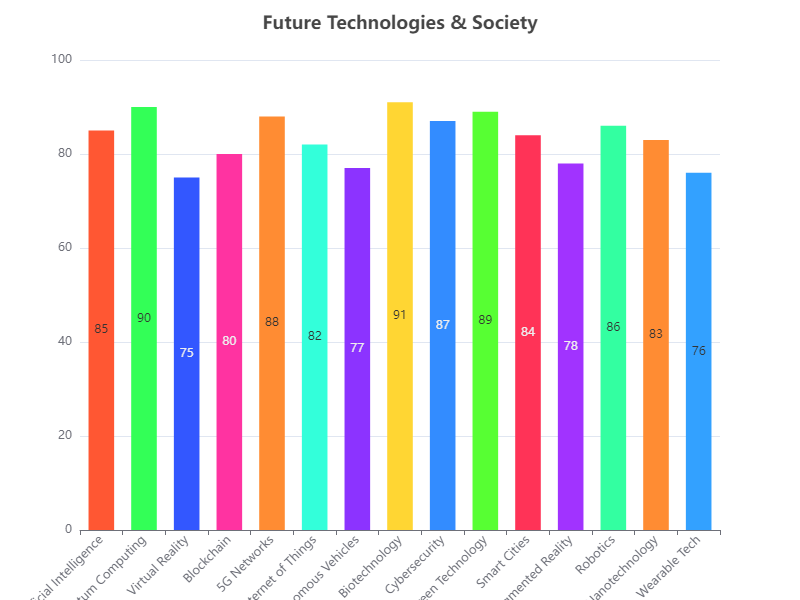

Source data for this figure (header and first rows):
Category, Value
Artificial Intelligence, 85
Quantum Computing, 90
Virtual Reality, 75
Blockchain, 80
5G Networks, 88
Internet of Things, 82
Autonomous Vehicles, 77
Biotechnology, 91
Cybersecurity, 87
Green Technology, 89
Smart Cities, 84
Augmented Reality, 78
Robotics, 86
Nanotechnology, 83
Wearable Tech, 76
